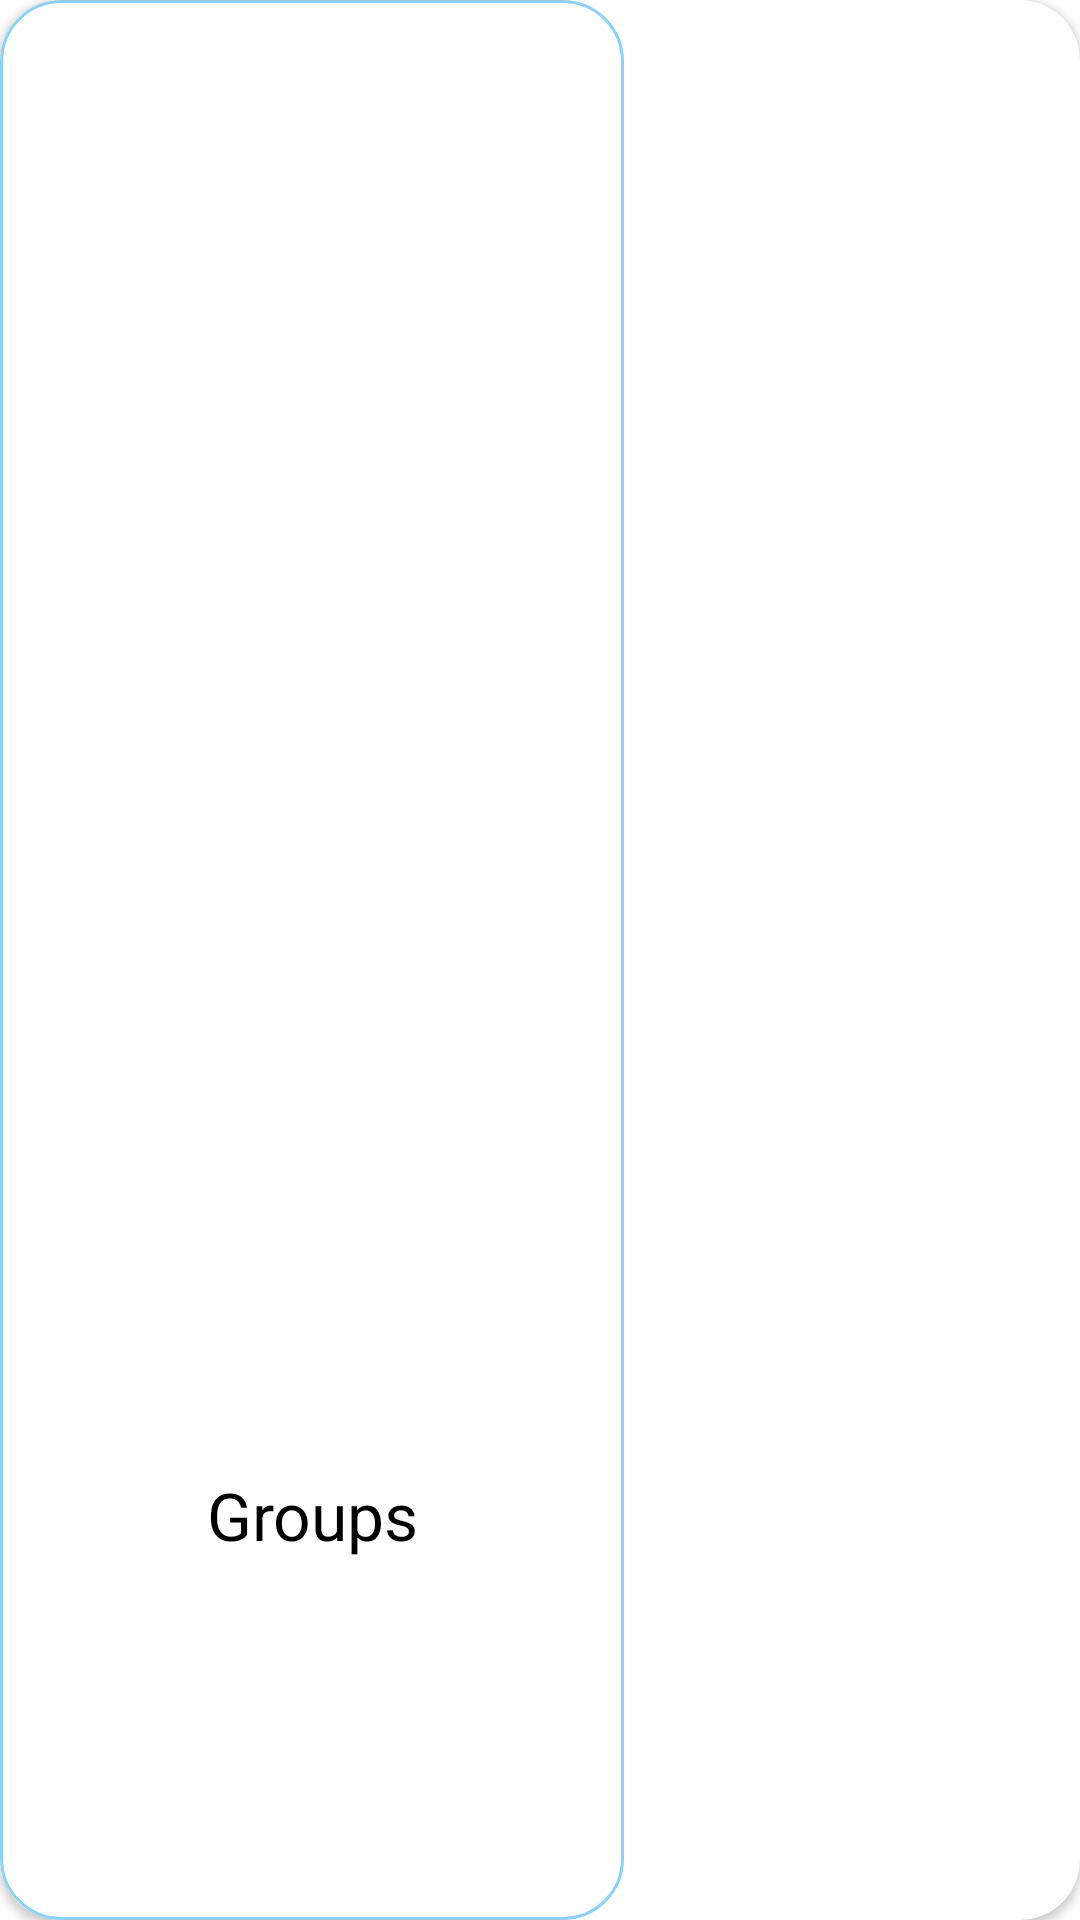

Here is an Android app screen rendered from its layout file. Give the layout XML and the strings, colors and styles it references.
<!-- AndroidManifest.xml: application theme Theme.SurfStop -->
<!-- res/layout/group_item.xml -->
<?xml version="1.0" encoding="utf-8"?>
<androidx.cardview.widget.CardView xmlns:android="http://schemas.android.com/apk/res/android"
    xmlns:app="http://schemas.android.com/apk/res-auto"
    xmlns:card_view="http://schemas.android.com/apk/res-auto"
    xmlns:tools="http://schemas.android.com/tools"
    android:id="@+id/card_view"
    android:layout_width="wrap_content"
    android:layout_height="match_parent"
    android:layout_margin="10dp"
    card_view:cardCornerRadius="20dp">

    <androidx.constraintlayout.widget.ConstraintLayout
        android:layout_width="wrap_content"
        android:layout_height="match_parent"
        android:layout_margin="0dp"
        android:background="@drawable/customborder">

        <Button
            android:id="@+id/favoriteButtonPressed"
            style="@style/Widget.MaterialComponents.Button.TextButton"
            android:layout_width="59dp"
            android:layout_height="56dp"
            android:layout_gravity="end|top|center_vertical"
            android:layout_margin="5dp"
            android:visibility="gone"
            app:icon="@drawable/ufi_heart_active"
            app:iconSize="@android:dimen/app_icon_size"
            app:iconTint="@color/group_button"
            app:layout_constraintEnd_toEndOf="parent"
            app:layout_constraintTop_toTopOf="parent" />

        <Button
            android:id="@+id/favoriteButton"
            style="@style/Widget.MaterialComponents.Button.TextButton"
            android:layout_width="59dp"
            android:layout_height="56dp"
            android:layout_gravity="end|top|center_vertical"
            android:layout_margin="5dp"
            android:background="@drawable/ufi_heart"
            app:icon="@drawable/ufi_heart"
            app:iconSize="@android:dimen/app_icon_size"
            app:iconTint="@color/medium_red"
            app:layout_constraintEnd_toEndOf="parent"
            app:layout_constraintTop_toTopOf="parent" />

        <ImageView
            android:id="@+id/ivGroupPhoto"
            android:layout_width="168dp"
            android:layout_height="120dp"
            android:layout_gravity="center"
            android:layout_margin="10dp"
            app:layout_constraintBottom_toBottomOf="parent"
            app:layout_constraintEnd_toEndOf="parent"
            app:layout_constraintStart_toStartOf="parent"
            app:layout_constraintTop_toTopOf="parent"
            tools:srcCompat="@tools:sample/avatars" />

        <TextView
            android:id="@+id/tvGroupName"
            android:layout_width="0dp"
            android:layout_height="wrap_content"
            android:layout_gravity="bottom|center_horizontal"
            android:text="@string/groups"
            android:textAlignment="center"
            android:textAppearance="@style/TextAppearance.AppCompat.Large"
            android:textColor="@color/black"
            app:layout_constraintBottom_toBottomOf="parent"
            app:layout_constraintEnd_toEndOf="parent"
            app:layout_constraintStart_toStartOf="parent"
            app:layout_constraintTop_toBottomOf="@+id/ivGroupPhoto" />
    </androidx.constraintlayout.widget.ConstraintLayout>

</androidx.cardview.widget.CardView>
<!-- resources referenced by this layout -->
<resources>
  <color name="black">#FF000000</color>
  <color name="medium_red">#ffe0245e</color>
  <!-- drawable customborder (drawable) -->
  <?xml version="1.0" encoding="UTF-8"?>
  <shape xmlns:android="http://schemas.android.com/apk/res/android" android:shape="rectangle">
      <corners android:radius="20dp"/>
      <padding android:left="10dp" android:right="10dp" android:top="10dp" android:bottom="10dp"/>
      <stroke android:width="1dp" android:color="@color/blue_50"/>
  </shape>
  <string name="groups">Groups</string>
  <style name="Theme.SurfStop" parent="Theme.MaterialComponents.DayNight.DarkActionBar">
          
          <item name="colorPrimary">@color/vibrant_blue</item>
          <item name="colorPrimaryVariant">@color/blue_30</item>
          <item name="colorOnPrimary">@color/white</item>
          
          <item name="colorSecondary">@color/teal_200</item>
          <item name="colorSecondaryVariant">@color/teal_700</item>
          <item name="colorOnSecondary">@color/black</item>
          
          <item name="android:statusBarColor" tools:targetApi="l">?attr/colorPrimaryVariant</item>
          
      </style>
  <color name="blue_50">#801da1f2</color>
  <color name="vibrant_blue">#ff1da1f2</color>
  <color name="blue_30">#4d1da1f2</color>
  <color name="white">#FFFFFFFF</color>
  <color name="teal_200">#FF03DAC5</color>
  <color name="teal_700">#FF018786</color>
</resources>
